Image classification data set "cells" (MarkF123/cells on GitHub). Class labels (4): artef, lymph, monoc, segm.

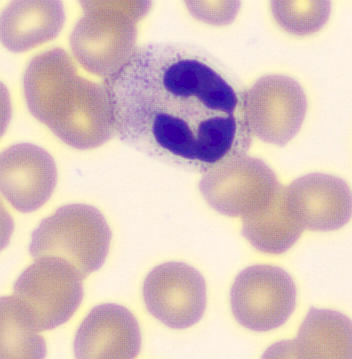
Label: segm

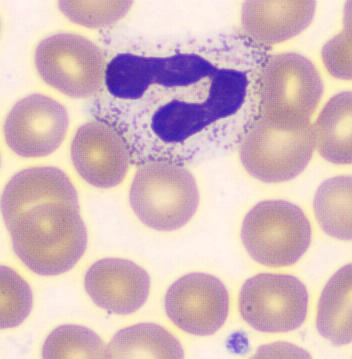
Label: segm

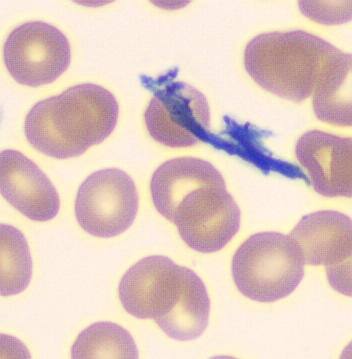
Label: artef

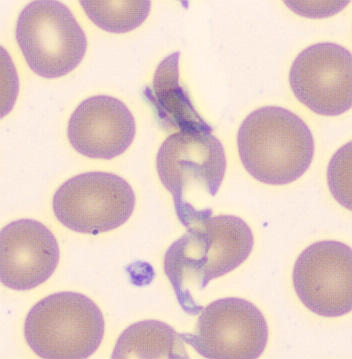
Label: artef

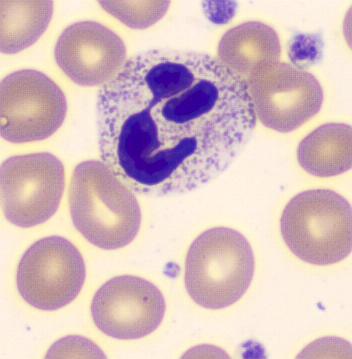
Label: segm

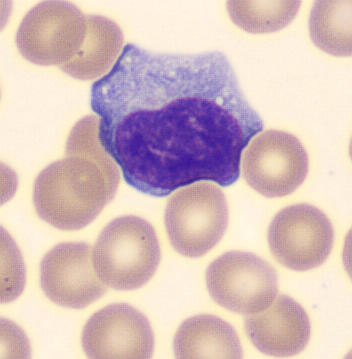
Label: lymph
